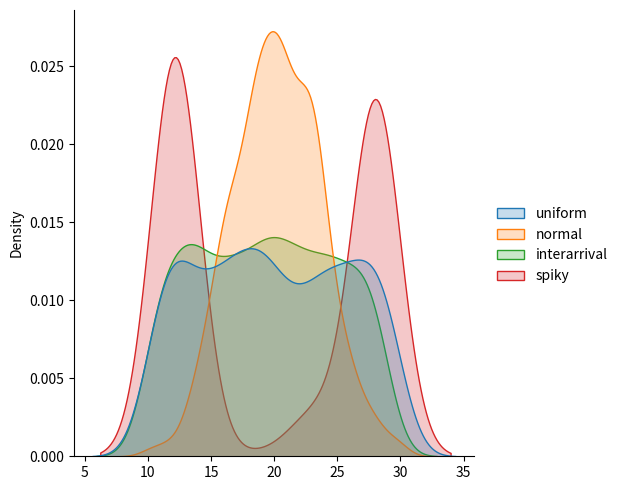

Reproduce this figure in Python.
"""
Author: Ali Mokhtari ([email redacted])
Created on Jan, 18, 2022

"""

import numpy as np
import seaborn as sns
import matplotlib.pyplot as plt
import sys


class RandomSample:
    

    def __init__(self):
        self.distributions = ['uniform', 'normal', 'interarrival', 'spiky']

    def generate(self,dist, start, end, no_of_requests):        
        
        try:
            assert(dist in self.distributions ), f'ERROR: The distribution {dist} used to sample launch times is unknown'
        except AssertionError as err:
            print(err)
            sys.exit()
        
        if dist == 'uniform':
            distribution = self.uniform(start, end, no_of_requests)

        elif dist == 'normal':
            distribution = self.normal(start, end, no_of_requests)

        elif dist == 'interarrival':
            distribution = self.interarrival(start, end, no_of_requests)

        elif dist == 'spiky':
            distribution = self.spiky(start, end, no_of_requests)
    
        return distribution

    def uniform(self,start, end, no_of_requests):        

        distribution = np.random.uniform(start, end, no_of_requests)
        distribution = [round(x, 3) for x in distribution]

        return distribution

    def normal(self, start, end, no_of_requests):        
        mu = (start + end) / 2.0
        sigma = (end - start) / 6.0

        distribution = np.random.normal(mu, sigma, no_of_requests)
        # The distribution is truncated to fit the given timeinterval.
        distribution[distribution > end] = end
        distribution[distribution < start] = start
        distribution = [round(x, 3) for x in distribution]

        return distribution

    
    def interarrival(self,start, end, no_of_requests):
                
        beta = (end - start) / no_of_requests 
        interarrivals = np.random.exponential(beta, no_of_requests)
        distribution = start + np.cumsum(interarrivals)        
        distribution = [round(x, 3) for x in distribution]

        return distribution

    def spiky(self,start, end, no_of_requests, no_of_spikes=10):
       
        spike_width = 0.01 * (end - start)
        
        try:
            assert(isinstance(no_of_spikes, int)), "Invalid amount of spikes."
            
        except AssertionError as err:
            print(err)
            sys.exit()
        
        spike_starts = np.random.uniform(start,end, no_of_spikes)
        distribution = []
        # remaining_tasks is the number of tasks that arrive afterward.
        remaining_tasks = no_of_requests
        # A loop to generate spikes sequentially
        for spikes_no in range(no_of_spikes):
            # no_of_tasks_in_spike: Number of tasks arrive at each spike
            no_of_requests_in_spike = np.random.randint(remaining_tasks + 1)
            # spike: distribution of tasks arrival time in each spike
            spike = np.random.uniform(spike_starts[spikes_no],
                                        spike_starts[spikes_no] + spike_width,
                                        no_of_requests_in_spike)
            remaining_tasks -= no_of_requests_in_spike
            distribution = np.concatenate((distribution, spike))
        distribution = [round(x, 3) for x in distribution]

        return distribution


def test():
    rnd_sample = RandomSample()
    uniform = rnd_sample.generate('uniform', 10, 30, 1000)
    normal = rnd_sample.generate('normal', 10, 30, 1000)
    exponential = rnd_sample.generate('interarrival', 10, 30, 1000)
    spiky = rnd_sample.generate('spiky', 10, 30, 1000)

    data = {'uniform': uniform, 'normal': normal, 'interarrival': exponential,
            'spiky': spiky}
       
    sns.displot(data, kind='kde', fill=True)
    plt.show()

    return data

# test

if __name__ == '__main__':
    data = test()
